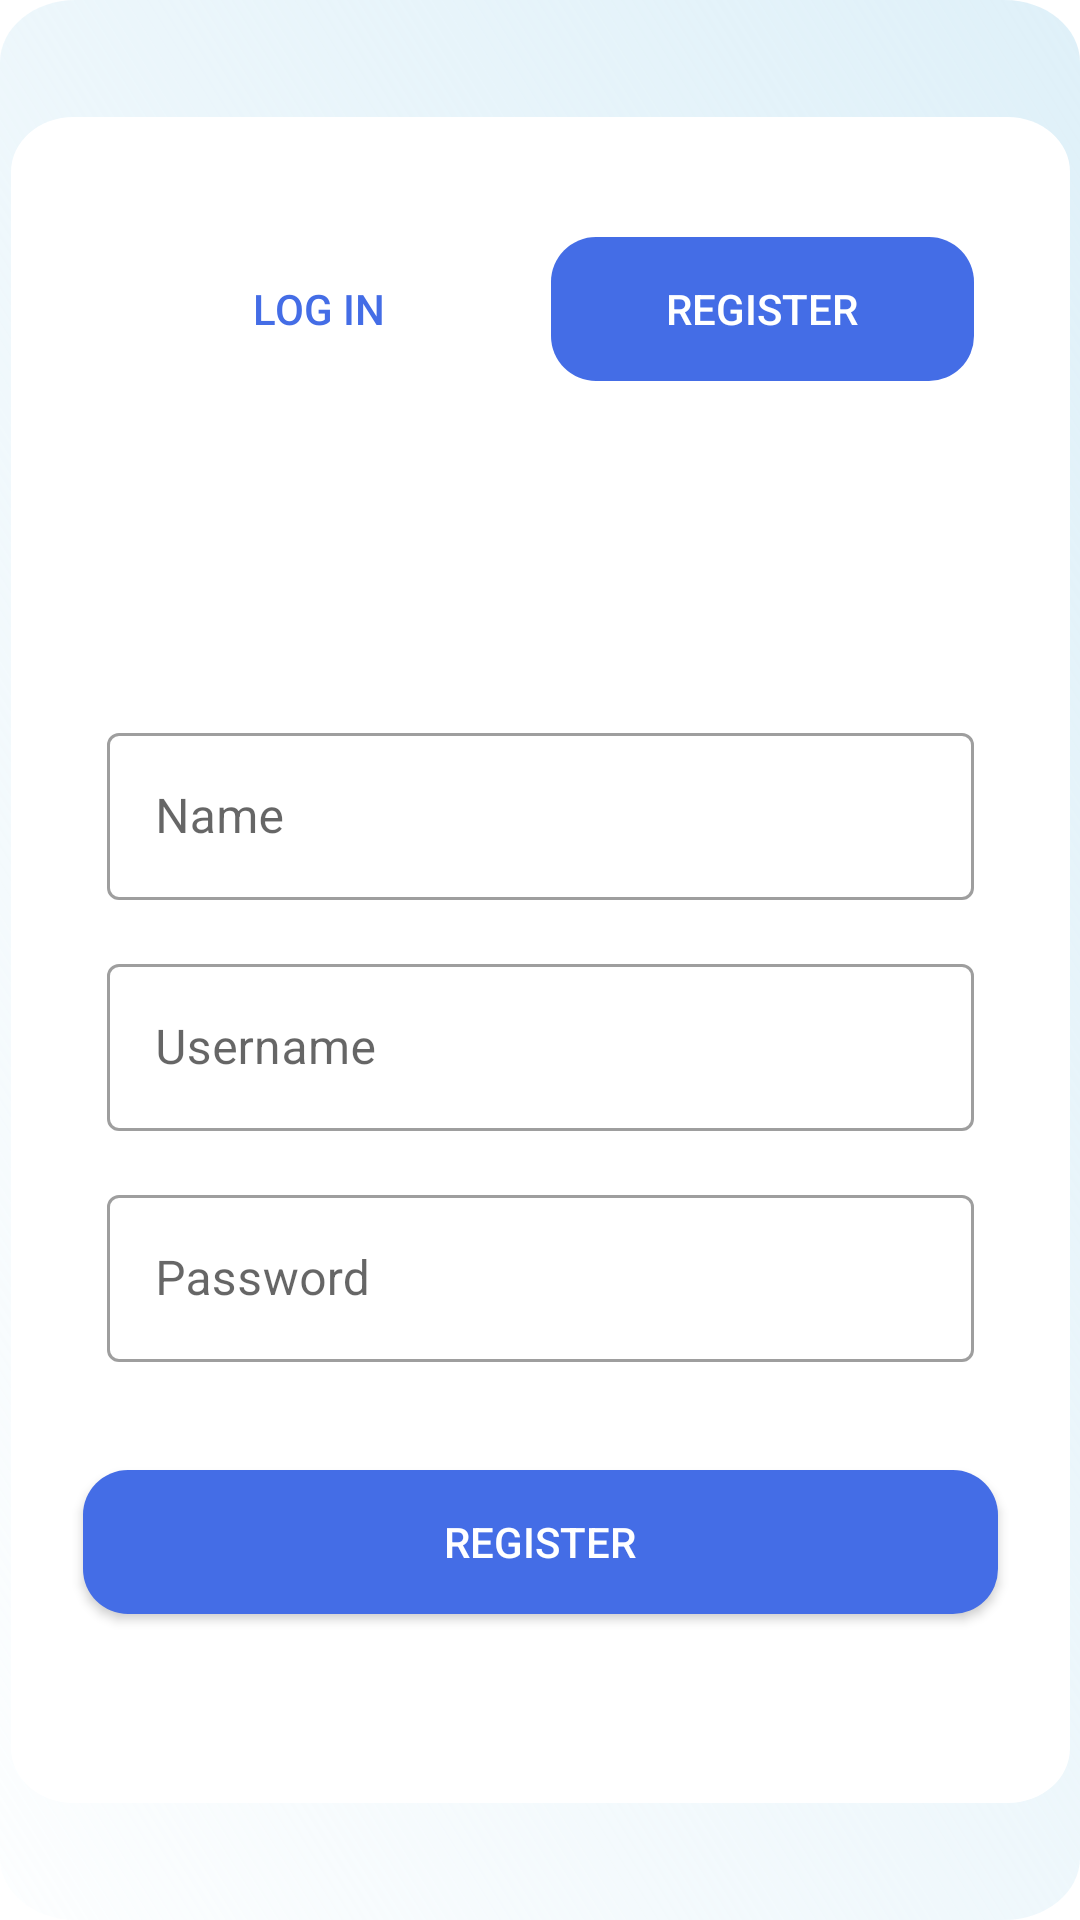

Here is an Android app screen rendered from its layout file. Give the layout XML and the strings, colors and styles it references.
<!-- AndroidManifest.xml: application theme Theme.Tubes_RPLDI -->
<!-- res/layout/activity_register.xml -->
<?xml version="1.0" encoding="utf-8"?>
<androidx.constraintlayout.widget.ConstraintLayout xmlns:android="http://schemas.android.com/apk/res/android"
    xmlns:app="http://schemas.android.com/apk/res-auto"
    xmlns:tools="http://schemas.android.com/tools"
    android:layout_width="match_parent"
    android:layout_height="match_parent"
    tools:context=".Activity.RegisterActivity"
    android:background="@drawable/login">

    <androidx.constraintlayout.widget.ConstraintLayout
        android:id="@+id/linearLayout"
        android:layout_width="353dp"
        android:layout_height="562dp"
        android:background="@drawable/rectangle_2"
        android:orientation="vertical"
        app:layout_constraintBottom_toBottomOf="parent"
        app:layout_constraintEnd_toEndOf="parent"
        app:layout_constraintStart_toStartOf="parent"
        app:layout_constraintTop_toTopOf="parent">

        <ProgressBar
            android:id="@+id/progressBar"
            android:layout_width="wrap_content"
            android:layout_height="wrap_content"
            android:layout_centerHorizontal="true"
            android:layout_centerVertical="true"
            android:visibility="gone"
            app:layout_constraintStart_toStartOf="parent"
            app:layout_constraintTop_toTopOf="parent"
            tools:ignore="MissingConstraints" />

        <androidx.appcompat.widget.AppCompatButton
            android:id="@+id/btnToLogin"
            android:layout_width="match_parent"
            android:layout_height="wrap_content"
            android:layout_marginStart="32dp"
            android:layout_marginTop="40dp"
            android:layout_marginEnd="180dp"
            android:background="@drawable/rectangle_login"
            android:backgroundTint="#FFFFFF"
            android:stateListAnimator="@null"
            android:text="Log In"
            android:textColor="#446DE6"
            app:layout_constraintEnd_toEndOf="parent"
            app:layout_constraintHorizontal_bias="5.0"
            app:layout_constraintStart_toStartOf="parent"
            app:layout_constraintTop_toTopOf="parent" />

        <androidx.appcompat.widget.AppCompatButton
            android:id="@+id/btnNothing"
            android:layout_width="match_parent"
            android:layout_height="wrap_content"
            android:layout_marginStart="180dp"
            android:layout_marginTop="40dp"
            android:layout_marginEnd="32dp"
            android:background="@drawable/rectangle_login"
            android:backgroundTint="#446DE6"
            android:stateListAnimator="@null"
            android:text="Register"
            android:textColor="#FFFFFF"
            app:layout_constraintEnd_toEndOf="parent"
            app:layout_constraintStart_toEndOf="@+id/btnToLogin"
            app:layout_constraintTop_toTopOf="parent" />

        <androidx.appcompat.widget.AppCompatButton
            android:id="@+id/buttonRegister"
            android:layout_width="match_parent"
            android:layout_height="wrap_content"
            android:layout_marginStart="24dp"
            android:layout_marginTop="36dp"
            android:layout_marginEnd="24dp"
            android:background="@drawable/rectangle_login"
            android:backgroundTint="#446DE6"
            android:text="Register"
            android:textColor="@color/white"
            app:layout_constraintEnd_toEndOf="parent"
            app:layout_constraintHorizontal_bias="0.0"
            app:layout_constraintStart_toStartOf="parent"
            app:layout_constraintTop_toBottomOf="@+id/inputPassword" />

        <com.google.android.material.textfield.TextInputLayout
            android:id="@+id/inputName"
            style="@style/Widget.MaterialComponents.TextInputLayout.OutlinedBox"
            android:layout_width="match_parent"
            android:layout_height="wrap_content"
            android:layout_marginStart="32dp"
            android:layout_marginTop="200dp"
            android:layout_marginEnd="32dp"
            android:hint="Name"
            app:layout_constraintEnd_toEndOf="parent"
            app:layout_constraintStart_toStartOf="parent"
            app:layout_constraintTop_toTopOf="parent">

            <com.google.android.material.textfield.TextInputEditText
                android:id="@+id/etName"
                android:layout_width="match_parent"

                android:layout_height="wrap_content" />
        </com.google.android.material.textfield.TextInputLayout>

        <com.google.android.material.textfield.TextInputLayout
            android:id="@+id/inputUsername"
            style="@style/Widget.MaterialComponents.TextInputLayout.OutlinedBox"
            android:layout_width="match_parent"
            android:layout_height="wrap_content"
            android:layout_marginStart="32dp"
            android:layout_marginTop="16dp"
            android:layout_marginEnd="32dp"
            android:hint="Username"
            app:layout_constraintEnd_toEndOf="parent"
            app:layout_constraintStart_toStartOf="parent"
            app:layout_constraintTop_toBottomOf="@+id/inputName">

            <com.google.android.material.textfield.TextInputEditText
                android:id="@+id/etUsername"
                android:layout_width="match_parent"

                android:layout_height="wrap_content" />
        </com.google.android.material.textfield.TextInputLayout>

        <com.google.android.material.textfield.TextInputLayout
            android:id="@+id/inputPassword"
            style="@style/Widget.MaterialComponents.TextInputLayout.OutlinedBox"
            android:layout_width="match_parent"
            android:layout_height="wrap_content"
            android:layout_marginStart="32dp"
            android:layout_marginTop="16dp"
            android:layout_marginEnd="32dp"
            android:hint="Password"
            app:layout_constraintEnd_toEndOf="parent"
            app:layout_constraintStart_toStartOf="parent"
            app:layout_constraintTop_toBottomOf="@+id/inputUsername">

            <com.google.android.material.textfield.TextInputEditText
                android:id="@+id/etPassword"
                android:layout_width="match_parent"

                android:layout_height="wrap_content"
                android:inputType="textPassword" />
        </com.google.android.material.textfield.TextInputLayout>
    </androidx.constraintlayout.widget.ConstraintLayout>

</androidx.constraintlayout.widget.ConstraintLayout>
<!-- resources referenced by this layout -->
<resources>
  <!-- drawable login (drawable) -->
  <?xml version="1.0" encoding="utf-8"?>
  <vector
      xmlns:android="http://schemas.android.com/apk/res/android"
      xmlns:aapt="http://schemas.android.com/aapt"
      android:width="429dp"
      android:height="926dp"
      android:viewportWidth="429"
      android:viewportHeight="926"
      >
  
      <group>
  
          <clip-path
              android:pathData="M30 0H399C415.569 0 429 13.4315 429 30V896C429 912.569 415.569 926 399 926H30C13.4315 926 0 912.569 0 896V30C0 13.4315 13.4315 0 30 0Z"
              />
  
          <group
              android:translateX="2.093"
              android:translateY="0.535"
              android:pivotX="214.5"
              android:pivotY="463"
              android:scaleX="4.427"
              android:scaleY="2.89"
              android:rotation="152.848"
              >
  
              <path
                  android:pathData="M0 0V926H429V0"
                  >
  
                  <aapt:attr name="android:fillColor">
  
                      <gradient
                          android:type="linear"
                          android:startX="107.25"
                          android:startY="463"
                          android:endX="321.75"
                          android:endY="463"
                          >
  
                          <item
                              android:color="#DCEFF8"
                              android:offset="0"
                              />
  
                          <item
                              android:color="#00C4C4C4"
                              android:offset="1"
                              />
  
                      </gradient>
  
                  </aapt:attr>
  
              </path>
  
          </group>
  
      </group>
  
  </vector>
  <!-- drawable rectangle_2 (drawable) -->
  <?xml version="1.0" encoding="utf-8"?>
  <vector
      xmlns:android="http://schemas.android.com/apk/res/android"
      xmlns:aapt="http://schemas.android.com/aapt"
      android:width="338dp"
      android:height="615dp"
      android:viewportWidth="338"
      android:viewportHeight="615"
      >
  
      <group>
  
          <clip-path
              android:pathData="M20 0H318C329.046 0 338 8.95431 338 20V595C338 606.046 329.046 615 318 615H20C8.95431 615 0 606.046 0 595V20C0 8.95431 8.95431 0 20 0Z"
              />
  
          <path
              android:pathData="M0 0V615H338V0"
              android:fillColor="#FFFFFF"
              />
  
      </group>
  
  </vector>
  <!-- drawable rectangle_login (drawable) -->
  <?xml version="1.0" encoding="utf-8"?>
  <shape android:shape="rectangle" xmlns:android="http://schemas.android.com/apk/res/android">
      <solid android:color="#446DE6"/>
      <corners android:radius="15dp"/>
  </shape>
  <style name="Theme.Tubes_RPLDI" parent="Theme.MaterialComponents.DayNight.NoActionBar">
          
          <item name="colorPrimary">@color/purple_500</item>
          <item name="colorPrimaryVariant">@color/purple_700</item>
          <item name="colorOnPrimary">@color/white</item>
          
          <item name="colorSecondary">@color/teal_200</item>
          <item name="colorSecondaryVariant">@color/teal_700</item>
          <item name="colorOnSecondary">@color/black</item>
          
          <item name="android:statusBarColor" tools:targetApi="l">?attr/colorPrimaryVariant</item>
          
      </style>
  <!-- not gathered from this repository: default colours our renderer supplied (Android Studio template values) -->
  <color name="purple_500">#FF6200EE</color>
  <color name="purple_700">#FF3700B3</color>
  <color name="teal_200">#FF03DAC5</color>
  <color name="teal_700">#FF018786</color>
  <color name="black">#FF000000</color>
  <color name="white">#FFFFFFFF</color>
</resources>
